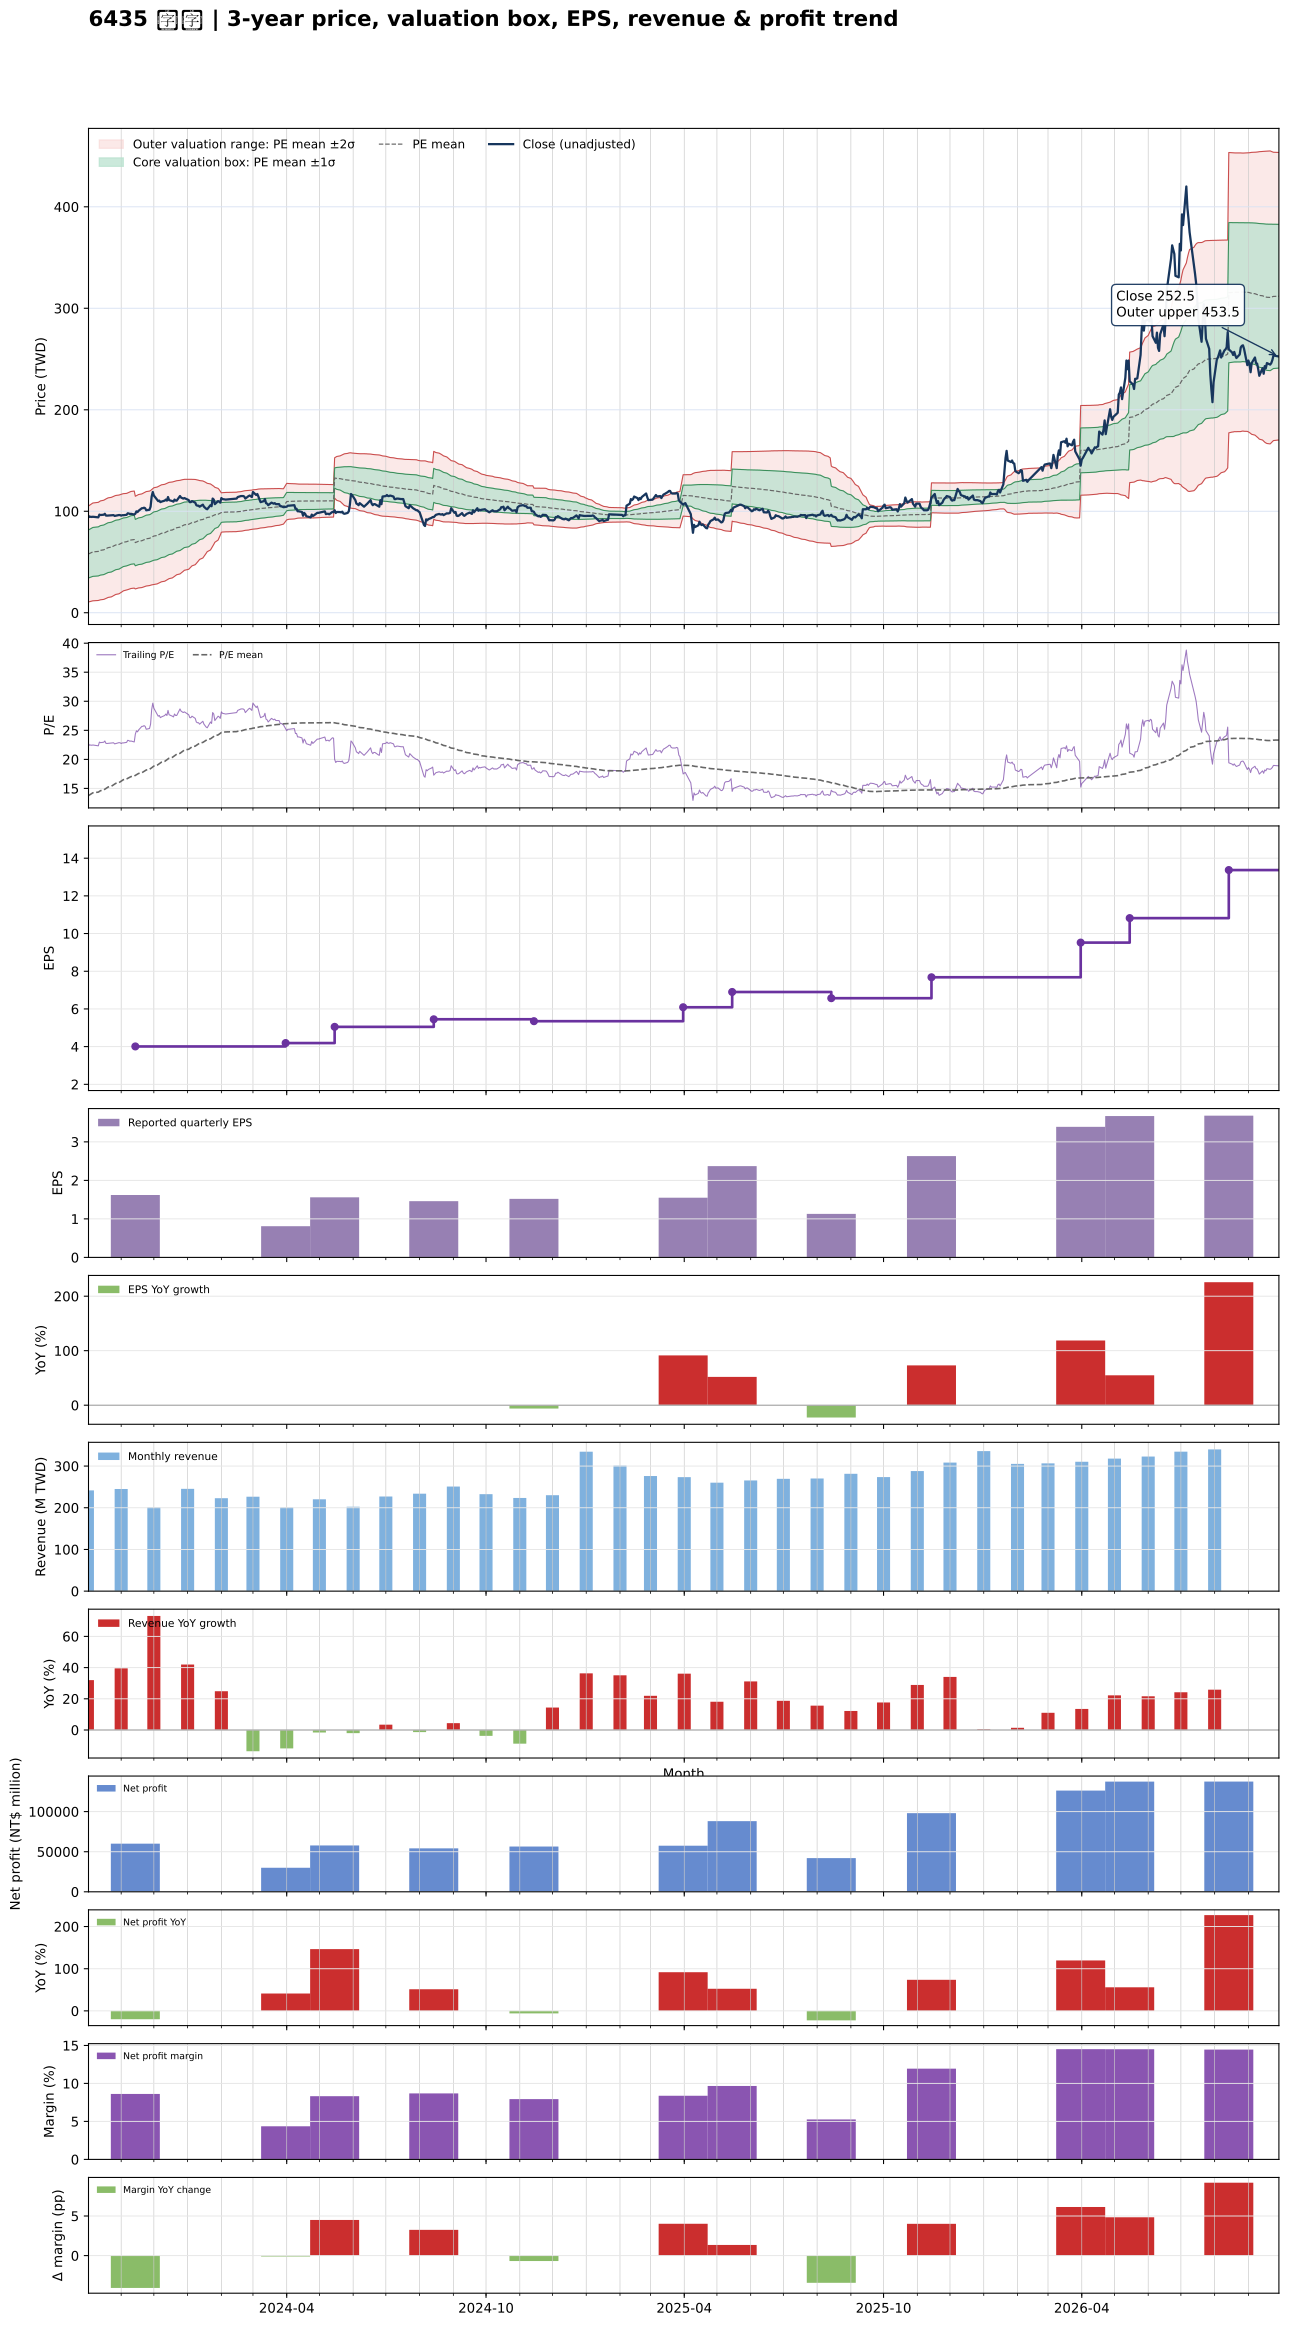

Data behind this chart, as committed beside it:
date, close, available_date, period_end, eps, ttm_eps, pe, pe_mean, pe_std, price_m2, price_m1, price_mean, price_p1, price_p2, forward_eps, forward_pe, forward_pe_mean, forward_pe_std, forward_price_m2, forward_price_m1, forward_price_mean, forward_price_p1, forward_price_p2
2023-10-02, 95.4, 2023-08-14, 2023-06-30, 1.06, 4.209, 22.67, 13.76, 5.617, 10.65, 34.29, 57.93, 81.58, 105.2, , , , , , , , , 
2023-10-03, 94.4, 2023-08-14, 2023-06-30, 1.06, 4.209, 22.43, 13.88, 5.648, 10.89, 34.66, 58.44, 82.21, 106, , , , , , , , , 
2023-10-04, 94.6, 2023-08-14, 2023-06-30, 1.06, 4.209, 22.48, 14, 5.676, 11.16, 35.05, 58.94, 82.83, 106.7, , , , , , , , , 
2023-10-05, 94.4, 2023-08-14, 2023-06-30, 1.06, 4.209, 22.43, 14.12, 5.701, 11.45, 35.45, 59.45, 83.44, 107.4, , , , , , , , , 
2023-10-06, 94.6, 2023-08-14, 2023-06-30, 1.06, 4.209, 22.48, 14.24, 5.724, 11.77, 35.86, 59.95, 84.04, 108.1, , , , , , , , , 
2023-10-11, 94, 2023-08-14, 2023-06-30, 1.06, 4.209, 22.33, 14.36, 5.743, 12.1, 36.28, 60.45, 84.62, 108.8, , , , , , , , , 
2023-10-12, 96.7, 2023-08-14, 2023-06-30, 1.06, 4.209, 22.97, 14.49, 5.768, 12.42, 36.69, 60.97, 85.25, 109.5, , , , , , , , , 
2023-10-13, 96.3, 2023-08-14, 2023-06-30, 1.06, 4.209, 22.88, 14.61, 5.788, 12.77, 37.13, 61.49, 85.85, 110.2, , , , , , , , , 
2023-10-16, 96.6, 2023-08-14, 2023-06-30, 1.06, 4.209, 22.95, 14.73, 5.803, 13.17, 37.59, 62.02, 86.45, 110.9, , , , , , , , , 
2023-10-17, 97.5, 2023-08-14, 2023-06-30, 1.06, 4.209, 23.16, 14.86, 5.818, 13.59, 38.08, 62.56, 87.05, 111.5, , , , , , , , , 
2023-10-18, 95.8, 2023-08-14, 2023-06-30, 1.06, 4.209, 22.76, 14.99, 5.824, 14.06, 38.57, 63.09, 87.61, 112.1, , , , , , , , , 
2023-10-19, 95.7, 2023-08-14, 2023-06-30, 1.06, 4.209, 22.74, 15.12, 5.827, 14.57, 39.1, 63.62, 88.15, 112.7, , , , , , , , , 
2023-10-20, 95.8, 2023-08-14, 2023-06-30, 1.06, 4.209, 22.76, 15.24, 5.827, 15.1, 39.63, 64.15, 88.68, 113.2, , , , , , , , , 
2023-10-23, 96.1, 2023-08-14, 2023-06-30, 1.06, 4.209, 22.83, 15.37, 5.825, 15.65, 40.17, 64.69, 89.2, 113.7, , , , , , , , , 
2023-10-24, 96.1, 2023-08-14, 2023-06-30, 1.06, 4.209, 22.83, 15.49, 5.821, 16.22, 40.72, 65.22, 89.72, 114.2, , , , , , , , , 
2023-10-25, 96.2, 2023-08-14, 2023-06-30, 1.06, 4.209, 22.86, 15.62, 5.815, 16.79, 41.27, 65.75, 90.23, 114.7, , , , , , , , , 
2023-10-26, 95.4, 2023-08-14, 2023-06-30, 1.06, 4.209, 22.67, 15.75, 5.805, 17.41, 41.84, 66.27, 90.71, 115.1, , , , , , , , , 
2023-10-27, 95.6, 2023-08-14, 2023-06-30, 1.06, 4.209, 22.71, 15.87, 5.792, 18.04, 42.42, 66.8, 91.18, 115.6, , , , , , , , , 
2023-10-30, 96.3, 2023-08-14, 2023-06-30, 1.06, 4.209, 22.88, 16, 5.778, 18.69, 43.01, 67.33, 91.65, 116, , , , , , , , , 
2023-10-31, 96.2, 2023-08-14, 2023-06-30, 1.06, 4.209, 22.86, 16.12, 5.762, 19.36, 43.61, 67.86, 92.11, 116.4, , , , , , , , , 
2023-11-01, 95.7, 2023-08-14, 2023-06-30, 1.06, 4.209, 22.74, 16.25, 5.741, 20.06, 44.22, 68.39, 92.55, 116.7, , , , , , , , , 
2023-11-02, 96.1, 2023-08-14, 2023-06-30, 1.06, 4.209, 22.83, 16.37, 5.718, 20.79, 44.85, 68.92, 92.98, 117, , , , , , , , , 
2023-11-03, 96.1, 2023-08-14, 2023-06-30, 1.06, 4.209, 22.83, 16.5, 5.688, 21.58, 45.52, 69.46, 93.4, 117.3, , , , , , , , , 
2023-11-06, 96.5, 2023-08-14, 2023-06-30, 1.06, 4.209, 22.93, 16.63, 5.655, 22.4, 46.2, 70, 93.81, 117.6, , , , , , , , , 
2023-11-07, 98, 2023-08-14, 2023-06-30, 1.06, 4.209, 23.28, 16.73, 5.663, 22.76, 46.6, 70.43, 94.27, 118.1, , , , , , , , , 
2023-11-08, 97.8, 2023-08-14, 2023-06-30, 1.06, 4.209, 23.24, 16.84, 5.67, 23.13, 47, 70.86, 94.73, 118.6, , , , , , , , , 
2023-11-09, 97.3, 2023-08-14, 2023-06-30, 1.06, 4.209, 23.12, 16.94, 5.674, 23.52, 47.4, 71.28, 95.16, 119, , , , , , , , , 
2023-11-10, 97.5, 2023-08-14, 2023-06-30, 1.06, 4.209, 23.16, 17.03, 5.678, 23.9, 47.8, 71.7, 95.6, 119.5, , , , , , , , , 
2023-11-13, 96.8, 2023-08-14, 2023-06-30, 1.06, 4.209, 23, 17.13, 5.68, 24.29, 48.2, 72.11, 96.01, 119.9, , , , , , , , , 
2023-11-14, 97.6, 2023-11-14, 2023-09-30, 1.62, 4.01, 24.34, 17.24, 5.692, 23.48, 46.3, 69.13, 91.96, 114.8, , , , , , , , , 
2023-11-15, 99.9, 2023-11-14, 2023-09-30, 1.62, 4.01, 24.91, 17.35, 5.71, 23.79, 46.69, 69.58, 92.48, 115.4, , , , , , , , , 
2023-11-16, 99.2, 2023-11-14, 2023-09-30, 1.62, 4.01, 24.74, 17.46, 5.723, 24.13, 47.08, 70.03, 92.98, 115.9, , , , , , , , , 
2023-11-17, 100.5, 2023-11-14, 2023-09-30, 1.62, 4.01, 25.06, 17.58, 5.736, 24.48, 47.48, 70.49, 93.49, 116.5, , , , , , , , , 
2023-11-20, 103, 2023-11-14, 2023-09-30, 1.62, 4.01, 25.69, 17.7, 5.754, 24.82, 47.89, 70.97, 94.04, 117.1, , , , , , , , , 
2023-11-21, 103, 2023-11-14, 2023-09-30, 1.62, 4.01, 25.69, 17.82, 5.771, 25.16, 48.3, 71.44, 94.58, 117.7, , , , , , , , , 
2023-11-22, 103.5, 2023-11-14, 2023-09-30, 1.62, 4.01, 25.81, 17.94, 5.785, 25.53, 48.73, 71.93, 95.13, 118.3, , , , , , , , , 
2023-11-23, 103, 2023-11-14, 2023-09-30, 1.62, 4.01, 25.69, 18.06, 5.797, 25.92, 49.16, 72.41, 95.65, 118.9, , , , , , , , , 
2023-11-24, 101, 2023-11-14, 2023-09-30, 1.62, 4.01, 25.19, 18.17, 5.801, 26.34, 49.6, 72.86, 96.13, 119.4, , , , , , , , , 
2023-11-27, 101.5, 2023-11-14, 2023-09-30, 1.62, 4.01, 25.31, 18.29, 5.804, 26.78, 50.05, 73.33, 96.6, 119.9, , , , , , , , , 
2023-11-28, 104.5, 2023-11-14, 2023-09-30, 1.62, 4.01, 26.06, 18.41, 5.814, 27.19, 50.5, 73.81, 97.12, 120.4, , , , , , , , , 
2023-11-29, 114.5, 2023-11-14, 2023-09-30, 1.62, 4.01, 28.55, 18.55, 5.851, 27.46, 50.92, 74.39, 97.85, 121.3, , , , , , , , , 
2023-11-30, 119, 2023-11-14, 2023-09-30, 1.62, 4.01, 29.68, 18.7, 5.901, 27.67, 51.33, 74.99, 98.66, 122.3, , , , , , , , , 
2023-12-01, 115.5, 2023-11-14, 2023-09-30, 1.62, 4.01, 28.8, 18.85, 5.933, 27.99, 51.79, 75.58, 99.37, 123.2, , , , , , , , , 
2023-12-04, 111.5, 2023-11-14, 2023-09-30, 1.62, 4.01, 27.81, 18.98, 5.948, 28.43, 52.28, 76.13, 99.98, 123.8, , , , , , , , , 
2023-12-05, 110, 2023-11-14, 2023-09-30, 1.62, 4.01, 27.43, 19.12, 5.953, 28.94, 52.81, 76.68, 100.5, 124.4, , , , , , , , , 
2023-12-06, 110.5, 2023-11-14, 2023-09-30, 1.62, 4.01, 27.56, 19.26, 5.96, 29.42, 53.32, 77.21, 101.1, 125, , , , , , , , , 
2023-12-07, 109, 2023-11-14, 2023-09-30, 1.62, 4.01, 27.18, 19.39, 5.958, 29.96, 53.85, 77.74, 101.6, 125.5, , , , , , , , , 
2023-12-08, 109.5, 2023-11-14, 2023-09-30, 1.62, 4.01, 27.31, 19.52, 5.956, 30.51, 54.4, 78.28, 102.2, 126, , , , , , , , , 
2023-12-11, 110.5, 2023-11-14, 2023-09-30, 1.62, 4.01, 27.56, 19.66, 5.951, 31.09, 54.96, 78.82, 102.7, 126.6, , , , , , , , , 
2023-12-12, 111.5, 2023-11-14, 2023-09-30, 1.62, 4.01, 27.81, 19.8, 5.946, 31.69, 55.54, 79.38, 103.2, 127.1, , , , , , , , , 
2023-12-13, 110.5, 2023-11-14, 2023-09-30, 1.62, 4.01, 27.56, 19.93, 5.935, 32.33, 56.13, 79.92, 103.7, 127.5, , , , , , , , , 
2023-12-14, 114, 2023-11-14, 2023-09-30, 1.62, 4.01, 28.43, 20.07, 5.931, 32.93, 56.72, 80.5, 104.3, 128.1, , , , , , , , , 
2023-12-15, 111, 2023-11-14, 2023-09-30, 1.62, 4.01, 27.68, 20.21, 5.914, 33.62, 57.33, 81.05, 104.8, 128.5, , , , , , , , , 
2023-12-18, 110, 2023-11-14, 2023-09-30, 1.62, 4.01, 27.43, 20.35, 5.892, 34.34, 57.96, 81.59, 105.2, 128.8, , , , , , , , , 
2023-12-19, 109.5, 2023-11-14, 2023-09-30, 1.62, 4.01, 27.31, 20.48, 5.865, 35.09, 58.61, 82.13, 105.6, 129.2, , , , , , , , , 
2023-12-20, 111.5, 2023-11-14, 2023-09-30, 1.62, 4.01, 27.81, 20.62, 5.84, 35.85, 59.27, 82.69, 106.1, 129.5, , , , , , , , , 
2023-12-21, 110.5, 2023-11-14, 2023-09-30, 1.62, 4.01, 27.56, 20.76, 5.808, 36.66, 59.95, 83.23, 106.5, 129.8, , , , , , , , , 
2023-12-22, 110.5, 2023-11-14, 2023-09-30, 1.62, 4.01, 27.56, 20.89, 5.775, 37.46, 60.62, 83.78, 106.9, 130.1, , , , , , , , , 
2023-12-25, 115, 2023-11-14, 2023-09-30, 1.62, 4.01, 28.68, 21.04, 5.749, 38.25, 61.31, 84.36, 107.4, 130.5, , , , , , , , , 
2023-12-26, 113.5, 2023-11-14, 2023-09-30, 1.62, 4.01, 28.3, 21.18, 5.718, 39.07, 62, 84.93, 107.9, 130.8, , , , , , , , , 
... 666 more rows
